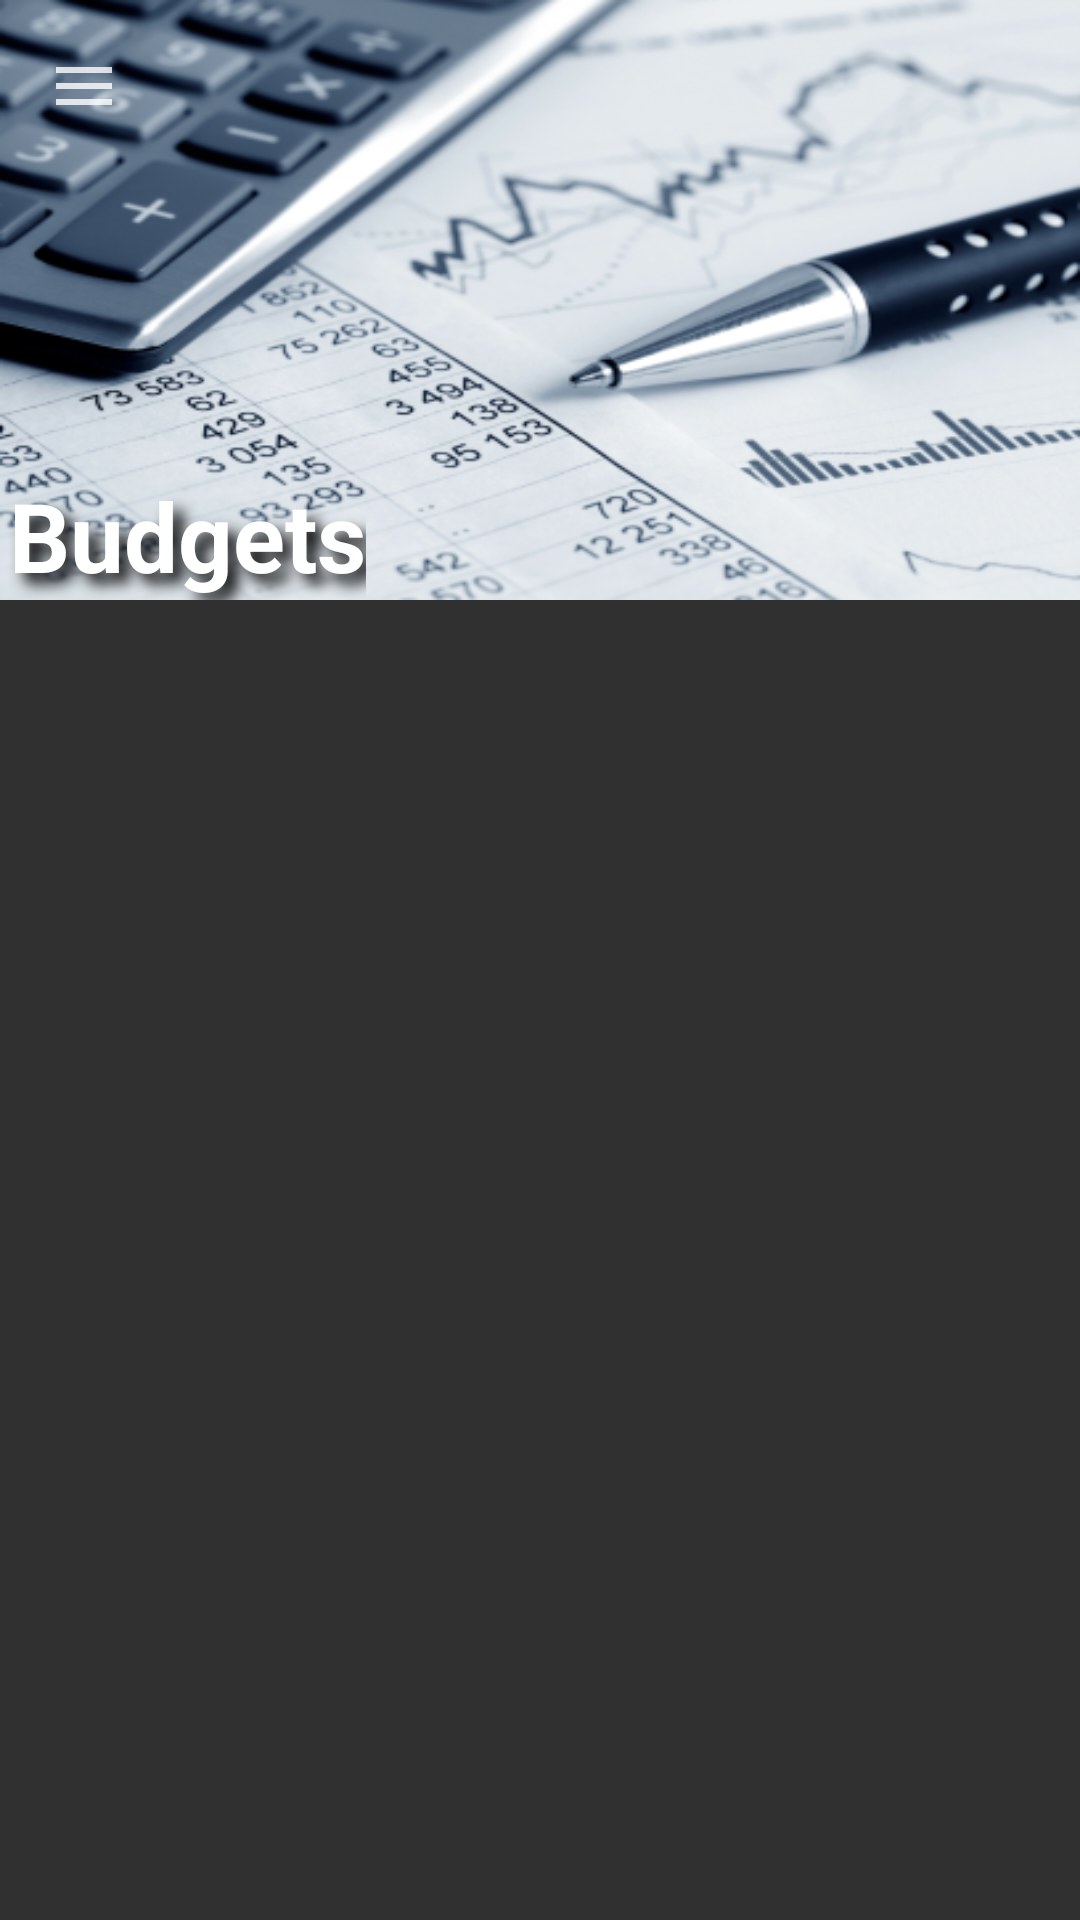

Produce the Android XML layout that renders to this screen, including the resource entries it uses.
<!-- AndroidManifest.xml: application theme Theme.AppCompat.NoActionBar -->
<!-- res/layout/activity_budgets.xml -->
<?xml version="1.0" encoding="utf-8"?>
<android.support.v7.widget.LinearLayoutCompat
    xmlns:android="http://schemas.android.com/apk/res/android"
    android:layout_height="match_parent"
    android:layout_width="match_parent"
    xmlns:tools="http://schemas.android.com/tools"
    tools:context=".BudgetsActivity">

    <RelativeLayout
        android:layout_width="match_parent"
        android:layout_height="match_parent"
        android:elevation="10dp">
        <ImageView
            android:id="@+id/image_budgets_bg"
            android:background="@drawable/budget"
            android:layout_width="match_parent"
            android:layout_height="200dp" />

        <ImageView
            android:id="@+id/menu_icon"
            android:layout_width="wrap_content"
            android:layout_height="wrap_content"
            android:layout_alignParentStart="true"
            android:layout_alignParentTop="true"
            android:layout_marginStart="16dp"
            android:layout_marginTop="17dp"
            android:background="@drawable/ic_drawer" />

        <TextView
            android:layout_width="wrap_content"
            android:layout_height="wrap_content"
            android:layout_alignStart="@+id/image_budgets_bg"
            android:layout_alignParentTop="true"
            android:layout_marginStart="3dp"
            android:layout_marginTop="157dp"
            android:gravity="bottom"
            android:text="@string/budgets"
            android:textColor="@android:color/white"
            android:textStyle="bold"
            android:shadowDx="10"
            android:shadowDy="10"
            android:shadowColor="@android:color/black"
            android:shadowRadius="12"
            android:textSize="32sp" />
    </RelativeLayout>

</android.support.v7.widget.LinearLayoutCompat>
<!-- resources referenced by this layout -->
<resources>
  <!-- drawable budget: png bitmap (drawable, 178909 bytes) -->
  <!-- drawable ic_drawer: png bitmap (drawable-hdpi, 107 bytes) -->
  <string name="budgets">Budgets</string>
</resources>
